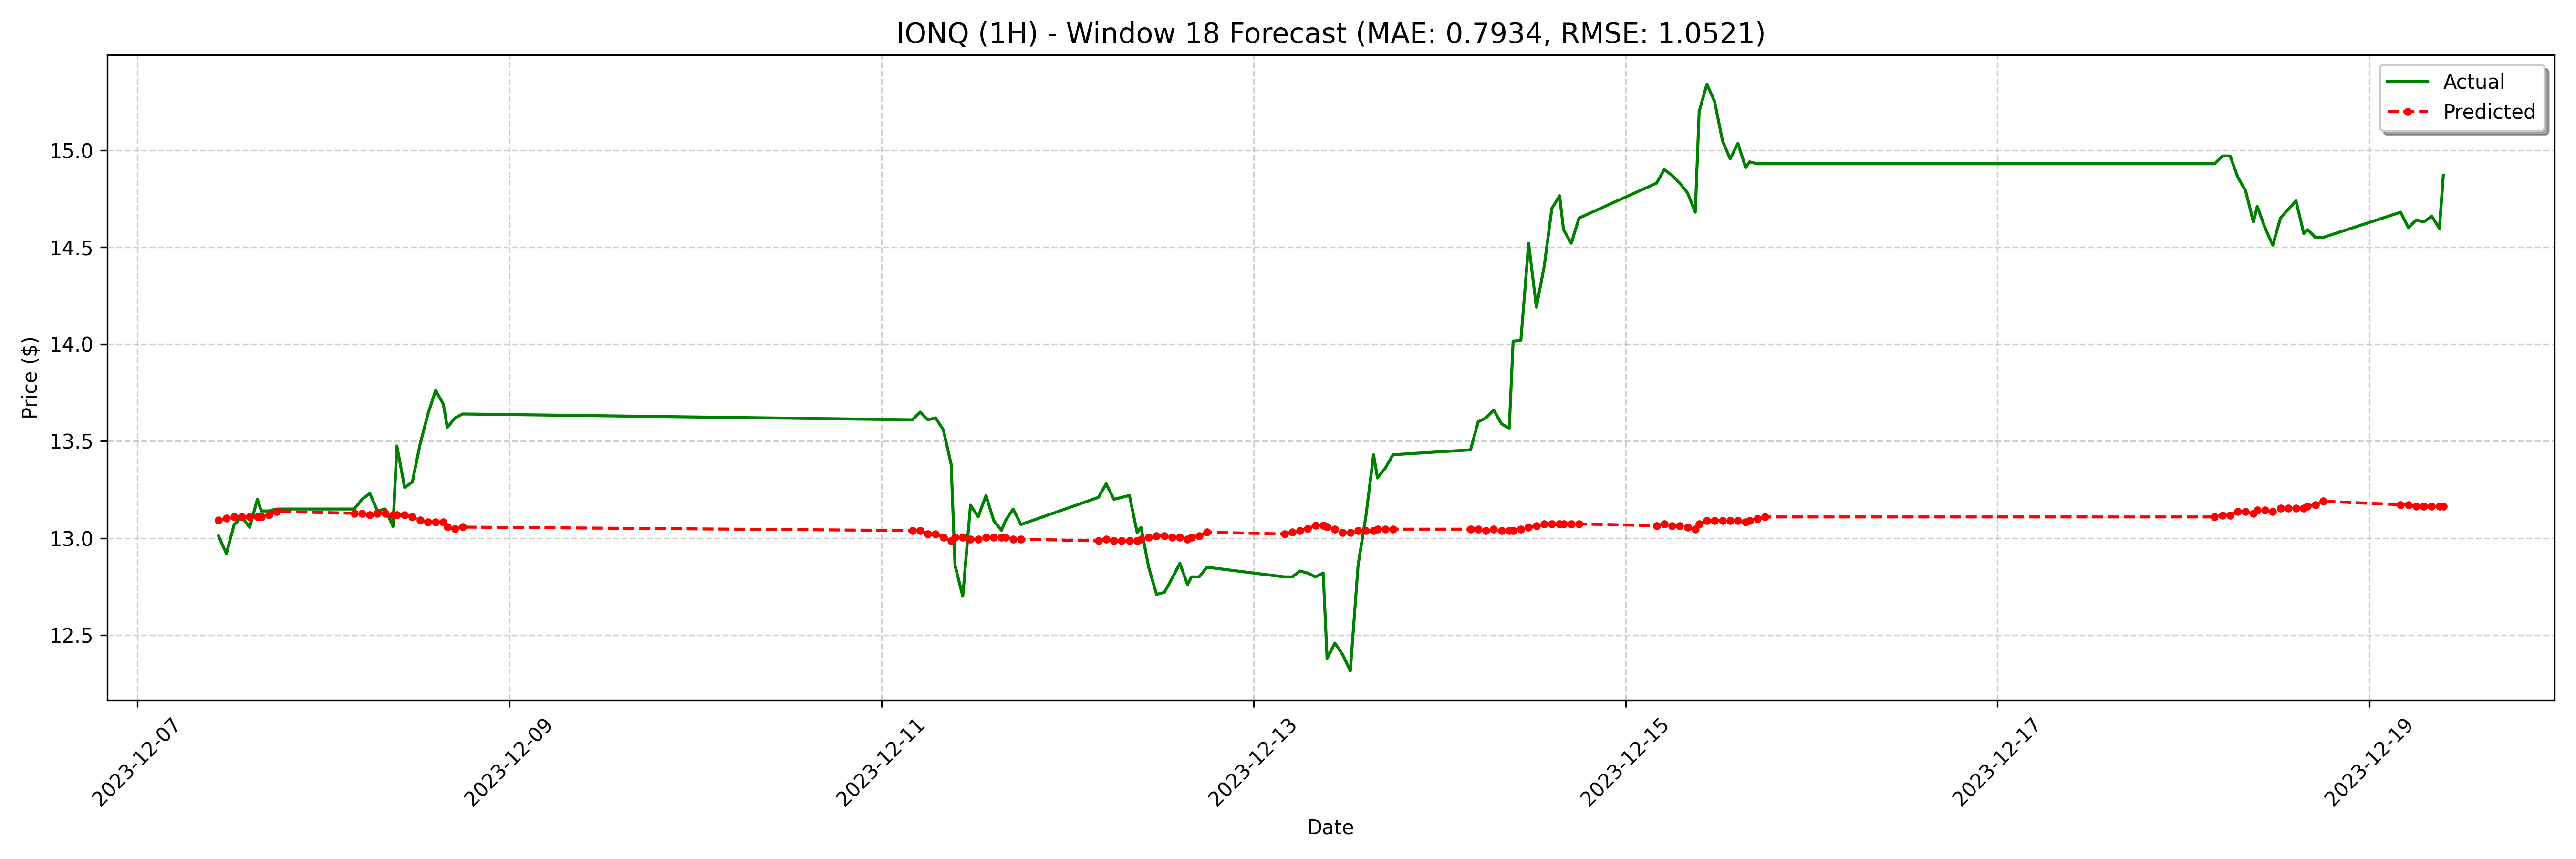

Values plotted in this chart, from the file beside it:
date, actual, forecast
2023-12-07 10:30:00-05:00, 13.01, 13.09
2023-12-07 11:30:00-05:00, 12.92, 13.1
2023-12-07 12:30:00-05:00, 13.07, 13.11
2023-12-07 13:30:00-05:00, 13.11, 13.11
2023-12-07 14:30:00-05:00, 13.05, 13.11
2023-12-07 15:30:00-05:00, 13.2, 13.11
2023-12-07 16:00:00-05:00, 13.14, 13.11
2023-12-07 17:00:00-05:00, 13.14, 13.12
2023-12-07 18:00:00-05:00, 13.15, 13.14
2023-12-08 04:00:00-05:00, 13.15, 13.13
2023-12-08 05:00:00-05:00, 13.2, 13.13
2023-12-08 06:00:00-05:00, 13.23, 13.12
2023-12-08 07:00:00-05:00, 13.14, 13.13
2023-12-08 08:00:00-05:00, 13.15, 13.13
2023-12-08 09:00:00-05:00, 13.06, 13.12
2023-12-08 09:30:00-05:00, 13.47, 13.12
2023-12-08 10:30:00-05:00, 13.26, 13.12
2023-12-08 11:30:00-05:00, 13.29, 13.11
2023-12-08 12:30:00-05:00, 13.48, 13.09
2023-12-08 13:30:00-05:00, 13.64, 13.08
2023-12-08 14:30:00-05:00, 13.76, 13.08
2023-12-08 15:30:00-05:00, 13.69, 13.08
2023-12-08 16:00:00-05:00, 13.57, 13.06
2023-12-08 17:00:00-05:00, 13.62, 13.05
2023-12-08 18:00:00-05:00, 13.64, 13.06
2023-12-11 04:00:00-05:00, 13.61, 13.04
2023-12-11 05:00:00-05:00, 13.65, 13.04
2023-12-11 06:00:00-05:00, 13.61, 13.02
2023-12-11 07:00:00-05:00, 13.62, 13.02
2023-12-11 08:00:00-05:00, 13.56, 13
2023-12-11 09:00:00-05:00, 13.38, 12.99
2023-12-11 09:30:00-05:00, 12.86, 13
2023-12-11 10:30:00-05:00, 12.7, 13
2023-12-11 11:30:00-05:00, 13.17, 12.99
2023-12-11 12:30:00-05:00, 13.11, 12.99
2023-12-11 13:30:00-05:00, 13.22, 13
2023-12-11 14:30:00-05:00, 13.09, 13
2023-12-11 15:30:00-05:00, 13.04, 13
2023-12-11 16:00:00-05:00, 13.09, 13
2023-12-11 17:00:00-05:00, 13.15, 12.99
2023-12-11 18:00:00-05:00, 13.07, 12.99
2023-12-12 04:00:00-05:00, 13.21, 12.99
2023-12-12 05:00:00-05:00, 13.28, 12.99
2023-12-12 06:00:00-05:00, 13.2, 12.99
2023-12-12 07:00:00-05:00, 13.21, 12.99
2023-12-12 08:00:00-05:00, 13.22, 12.99
2023-12-12 09:00:00-05:00, 13.03, 12.99
2023-12-12 09:30:00-05:00, 13.05, 12.99
2023-12-12 10:30:00-05:00, 12.85, 13
2023-12-12 11:30:00-05:00, 12.71, 13.01
2023-12-12 12:30:00-05:00, 12.72, 13.01
2023-12-12 13:30:00-05:00, 12.79, 13
2023-12-12 14:30:00-05:00, 12.87, 13
2023-12-12 15:30:00-05:00, 12.76, 12.99
2023-12-12 16:00:00-05:00, 12.8, 13
2023-12-12 17:00:00-05:00, 12.8, 13.01
2023-12-12 18:00:00-05:00, 12.85, 13.03
2023-12-13 04:00:00-05:00, 12.8, 13.02
2023-12-13 05:00:00-05:00, 12.8, 13.03
2023-12-13 06:00:00-05:00, 12.83, 13.04
... 68 more rows
